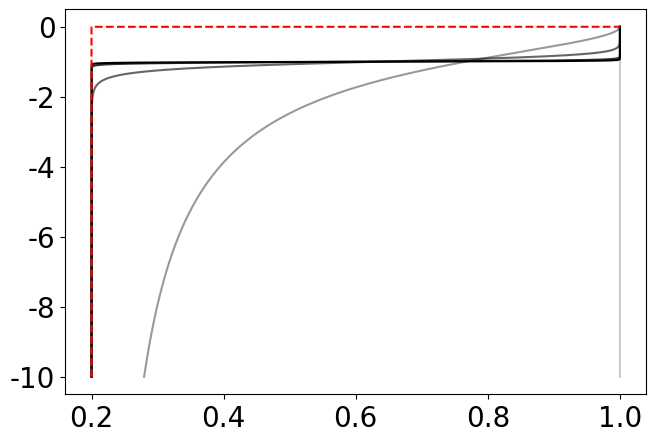

The matplotlib source for this figure: (Note: this script raises an exception after producing the figure.)
# -*- coding: utf-8 -*-
"""
Richards equation parameters
Author:Mohammad Afzal Shadab
Email: mashadab@princeton.edu
Date: 9 Sept, 2024
"""

#import libraries
import numpy as np
import matplotlib.pyplot as plt
from scipy.optimize import fsolve

#Parameters from Celia
Ks = 0.00944 #cm/s
A  = 1.175e6
gamma = 4.74
alpha = 1.611e6#alpha = 1.611e6
theta_s = 0.287
theta_r = 0.075
gamma    = 1000#3.96

plt.rcParams.update({'font.size': 20})
plt.rcParams.update({'font.family': 'Times'})

#Colors
brown  = [181/255 , 101/255, 29/255]
red    = [255/255 ,255/255 ,255/255 ]
blue   = [ 30/255 ,144/255 , 255/255 ]
green  = [  0/255 , 166/255 ,  81/255]
orange = [247/255 , 148/255 ,  30/255]
purple = [102/255 ,  45/255 , 145/255]
brown  = [155/255 ,  118/255 ,  83/255]
tan    = [199/255 , 178/255 , 153/255]
gray   = [100/255 , 100/255 , 100/255]

#Constitutive equations
K = lambda h: Ks*A/(A + np.abs(h)**gamma)  #head in cms
C = lambda h: alpha*(theta_s - theta_r)/(alpha + np.abs(h)**gamma)**2.0*gamma*np.abs(h)**(gamma-1.0) #head in cms
D = lambda h: K(h)/C(h) #head in cms
Th= lambda h: alpha*(theta_s - theta_r)/(alpha + np.abs(h)**gamma)+theta_r #Theta, head in cms
dKdh= lambda h: Ks*gamma*A*np.abs(h)**(gamma-1.0)/(A + np.abs(h)**gamma)**2.0   #head in cms
dCdh= lambda h: gamma*alpha*(theta_s - theta_r)*(2*np.abs(h)**(gamma-1)/(alpha + np.abs(h)**gamma)**3.0 + (gamma - 1.0)*np.abs(h)**(gamma - 2.0)/(alpha + np.abs(h)**gamma)**2.0)

h = np.linspace(-100,0,10000)

'''
#plotting
fig = plt.figure(figsize=(15,7.5) , dpi=100)
plt.plot(h,K(h),'b-')
manager = plt.get_current_fig_manager()
manager.window.showMaximized()
plt.xlabel(r'$h$ [cm]')
plt.ylabel(r'$K$ [cm/s]')
plt.ylim([-0.001,0.010])
plt.tight_layout(pad=0.4, w_pad=0.5, h_pad=1.0)
plt.savefig(f'conductivity_vs_head.pdf',bbox_inches='tight', dpi = 600)

fig = plt.figure(figsize=(15,7.5) , dpi=100)
plt.plot(h,C(h),'b-')
manager = plt.get_current_fig_manager()
manager.window.showMaximized()
plt.xlabel(r'$h$ [cm]')
plt.ylim([-0.001,0.0065])
plt.ylabel(r'$C$ [1/cm]')
plt.tight_layout(pad=0.4, w_pad=0.5, h_pad=1.0)
plt.savefig(f'specific_mositure_vs_head.pdf',bbox_inches='tight', dpi = 600)

fig = plt.figure(figsize=(15,7.5) , dpi=100)
plt.plot(h,D(h),'b-')
manager = plt.get_current_fig_manager()
manager.window.showMaximized()
plt.xlabel(r'$h$ [cm]')
plt.ylim([-0.001,50])
plt.ylabel(r'$D$ [cm^2/s]')
plt.tight_layout(pad=0.4, w_pad=0.5, h_pad=1.0)
plt.savefig(f'diffusivity_vs_head.pdf',bbox_inches='tight', dpi = 600)

fig = plt.figure(figsize=(15,7.5) , dpi=100)
plt.plot(h,Th(h),'b-')
manager = plt.get_current_fig_manager()
manager.window.showMaximized()
plt.xlabel(r'$h$ [cm]')
#plt.ylim([-0.001,50])
plt.ylabel(r'$\theta$')
plt.tight_layout(pad=0.4, w_pad=0.5, h_pad=1.0)
plt.savefig(f'theta_vs_head.pdf',bbox_inches='tight', dpi = 600)


fig = plt.figure(figsize=(15,7.5) , dpi=100)
plt.plot(h,dKdh(h),'b-')
manager = plt.get_current_fig_manager()
manager.window.showMaximized()
plt.xlabel(r'$h$ [cm]')
#plt.ylim([-0.001,50])
plt.ylabel(r'$dK/dh$ [1/s]')
plt.tight_layout(pad=0.4, w_pad=0.5, h_pad=1.0)
plt.savefig(f'dKdh_vs_head.pdf',bbox_inches='tight', dpi = 600)


fig = plt.figure(figsize=(15,7.5) , dpi=100)
plt.plot(h,dCdh(h),'b-')
manager = plt.get_current_fig_manager()
manager.window.showMaximized()
plt.xlabel(r'$h$ [cm]')
#plt.ylim([-0.001,50])
plt.ylabel(r'$dC/dh$ [1/cm$^2$]')
plt.tight_layout(pad=0.4, w_pad=0.5, h_pad=1.0)
plt.savefig(f'dCdh_vs_head.pdf',bbox_inches='tight', dpi = 600)



#Celia Sweep
#Theta
Th_haverkamp= lambda h,gamma: alpha*(theta_s - theta_r)/(alpha + np.abs(h)**gamma)+theta_r #Theta, head in cms

fig = plt.figure(figsize=(7.5,5) , dpi=100)
plt.plot(h,Th_haverkamp(h,1),'-',color='k',alpha=0.2,label=r'$\gamma=1.0$')
plt.plot(h,Th_haverkamp(h,3.96),'-',color='k',alpha=0.4,label=r'$\gamma=3.96$')
plt.plot(h,Th_haverkamp(h,10),'-',color='k',alpha=0.6,label=r'$\gamma=10$')
plt.plot(h,Th_haverkamp(h,50),'-',color='k',alpha=0.8,label=r'$\gamma=50$')
plt.plot(h,Th_haverkamp(h,100),'-',color='k',alpha=1.0,label=r'$\gamma=100$')
manager = plt.get_current_fig_manager()
manager.window.showMaximized()
plt.xlabel(r'$h$ [cm]')
plt.ylim([theta_r-0.001,theta_s+0.001])
plt.xlim([np.min(h),np.max(h)])
plt.ylabel(r'$\theta$')
plt.tight_layout(pad=0.4, w_pad=0.5, h_pad=1.0)
plt.legend()
plt.savefig(f'theta_vs_head_haverkamp.pdf',bbox_inches='tight', dpi = 600)

#Parflow - theta
alpha_vG = 1.0
Th_vG= lambda h,n: (theta_s - theta_r)/((1 + np.abs(alpha_vG*h)**n)**(1-1/n))+theta_r #Theta, head in cms

fig = plt.figure(figsize=(7.5,5) , dpi=100)
plt.plot(Th_vG(h,1),h,'-',color='k',alpha=0.2,label=r'$n=1$')
plt.plot(Th_vG(h,2),h,'-',color='k',alpha=0.4,label=r'$n=2$')
plt.plot(Th_vG(h,10),h,'-',color='k',alpha=0.6,label=r'$n=10$')
plt.plot(Th_vG(h,50),h,'-',color='k',alpha=0.8,label=r'$n=50$')
plt.plot(Th_vG(h,100),h,'-',color='k',alpha=1.0,label=r'$n=100$')
manager = plt.get_current_fig_manager()
manager.window.showMaximized()
plt.ylabel(r'$h$ [cm]')
plt.xlim([theta_r-0.001,theta_s+0.001])
plt.ylim([np.min(h),np.max(h)])
plt.xlabel(r'$\theta$')
plt.tight_layout(pad=0.4, w_pad=0.5, h_pad=1.0)
plt.legend()
plt.savefig(f'theta_vs_head_vG.pdf',bbox_inches='tight', dpi = 600)

'''

#ParFlow computations

#Parflow - saturation
alpha_vG = 1.0
h = np.linspace(-10,0,10000)
s_s = 1.0; s_r = 0.2
sat_arr = np.linspace(s_r,s_s,10000)

#Van Genuchten
sw_vG= lambda h,n: (s_s - s_r)/((1 + np.abs(alpha_vG*h)**n)**(1-1/n))+s_r #sw, head in cms
kr_vG= lambda h,n: (1-(np.abs(alpha_vG*h)**(n-1))/(1+np.abs(alpha_vG*h)**n)**(1-1/n))**2.0/((1 + np.abs(alpha_vG*h)**n)**((1-1/n)/2)) #kr, head in cms

#Haverkamp
sw_haverkamp= lambda h,gamma: A*(s_s - s_r)/(A + np.abs(h)**gamma)+s_r #sw, head in cms
kr_haverkamp= lambda h,gamma: A/(A + np.abs(h)**gamma) #kr, head in cms

#Ideal/kinematic
sw_vG_ideal= lambda h: s_s*(h>=0)+s_r*(h<0) #sw, head in cms
kr_vG_ideal= lambda h: 1.0*(h>=0)+0.0*(h<0)
se_vG= lambda sw: ((sw - s_r)/(s_s - s_r))
kr_vG_ideal_sat = lambda sw,n: se_vG(sw)**(1/2)*(1-(1-se_vG(sw)**(1/(1-1/n)))**(1-1/n))**2
kr_haverkamp_ideal_sat = lambda sw: se_vG(sw)

fig = plt.figure(figsize=(7.5,5) , dpi=100)
plt.plot(sw_vG(h,1),h,'-',color='k',alpha=0.2,label=r'$n=1$')
plt.plot(sw_vG(h,2),h,'-',color='k',alpha=0.4,label=r'$n=2$')
plt.plot(sw_vG(h,10),h,'-',color='k',alpha=0.6,label=r'$n=10$')
plt.plot(sw_vG(h,50),h,'-',color='k',alpha=0.8,label=r'$n=50$')
plt.plot(sw_vG(h,100),h,'-',color='k',alpha=1.0,label=r'$n=100$')
plt.plot(sw_vG_ideal(h),h,'--',color='r',alpha=1.0,label=r'kinematic')
manager = plt.get_current_fig_manager()
manager.window.showMaximized()
plt.ylabel(r'$h$ [cm]')
plt.xlim([s_r-0.01,s_s+0.01])
plt.ylim([np.min(h),np.max(h)])
plt.xlabel(r'$s_w$')
plt.tight_layout(pad=0.4, w_pad=0.5, h_pad=1.0)
plt.legend()
plt.savefig(f's_w_vs_head_vG.pdf',bbox_inches='tight', dpi = 600)

fig = plt.figure(figsize=(7.5,5) , dpi=100)
plt.plot(kr_vG(h,1),h,'-',color='k',alpha=0.2,label=r'$n=1$')
plt.plot(kr_vG(h,2),h,'-',color='k',alpha=0.4,label=r'$n=2$')
plt.plot(kr_vG(h,10),h,'-',color='k',alpha=0.6,label=r'$n=10$')
plt.plot(kr_vG(h,50),h,'-',color='k',alpha=0.8,label=r'$n=50$')
plt.plot(kr_vG(h,100),h,'-',color='k',alpha=1.0,label=r'$n=100$')
plt.plot(kr_vG_ideal(h),h,'--',color='r',alpha=1.0,label=r'kinematic')
manager = plt.get_current_fig_manager()
manager.window.showMaximized()
plt.ylabel(r'$h$ [cm]')
plt.xlim([-0.01,1.01])
plt.ylim([np.min(h),np.max(h)])
plt.xlabel(r'$k_r$')
plt.tight_layout(pad=0.4, w_pad=0.5, h_pad=1.0)
plt.legend()
plt.savefig(f'kr_vs_head_vG.pdf',bbox_inches='tight', dpi = 600)


fig = plt.figure(figsize=(7.5,5) , dpi=100)
plt.plot(sw_haverkamp(h,1),h,'-',color='k',alpha=0.2,label=r'$\gamma=1$')
plt.plot(sw_haverkamp(h,2),h,'-',color='k',alpha=0.4,label=r'$\gamma=2$')
plt.plot(sw_haverkamp(h,10),h,'-',color='k',alpha=0.6,label=r'$\gamma=10$')
plt.plot(sw_haverkamp(h,50),h,'-',color='k',alpha=0.8,label=r'$\gamma=50$')
plt.plot(sw_haverkamp(h,100),h,'-',color='k',alpha=1.0,label=r'$\gamma=100$')
plt.plot(sw_vG_ideal(h),h,'--',color='r',alpha=1.0,label=r'kinematic')
manager = plt.get_current_fig_manager()
manager.window.showMaximized()
plt.ylabel(r'$h$ [cm]')
plt.xlim([s_r-0.01,s_s+0.01])
plt.ylim([np.min(h),np.max(h)])
plt.xlabel(r'$s_w$')
plt.tight_layout(pad=0.4, w_pad=0.5, h_pad=1.0)
plt.legend()
plt.savefig(f's_w_vs_head_haverkamp.pdf',bbox_inches='tight', dpi = 600)

fig = plt.figure(figsize=(7.5,5) , dpi=100)
plt.plot(kr_haverkamp(h,1),h,'-',color='k',alpha=0.2,label=r'$\gamma=1$')
plt.plot(kr_haverkamp(h,2),h,'-',color='k',alpha=0.4,label=r'$\gamma=2$')
plt.plot(kr_haverkamp(h,10),h,'-',color='k',alpha=0.6,label=r'$\gamma=10$')
plt.plot(kr_haverkamp(h,50),h,'-',color='k',alpha=0.8,label=r'$\gamma=50$')
plt.plot(kr_haverkamp(h,100),h,'-',color='k',alpha=1.0,label=r'$\gamma=100$')
plt.plot(kr_vG_ideal(h),h,'--',color='r',alpha=1.0,label=r'kinematic')
manager = plt.get_current_fig_manager()
manager.window.showMaximized()
plt.ylabel(r'$h$ [cm]')
plt.xlabel(r'$k_r$')
plt.xlim([-0.01,1.01])
plt.ylim([np.min(h),np.max(h)])
plt.tight_layout(pad=0.4, w_pad=0.5, h_pad=1.0)
plt.legend()
plt.savefig(f'kr_vs_head_haverkamp.pdf',bbox_inches='tight', dpi = 600)


kr_vG_ideal_sat = lambda sw,n: se_vG(sw)**(1/2)*(1-(1-se_vG(sw)**(1/(1-1/n)))**(1-1/n))**2
kr_haverkamp_ideal_sat = lambda sw: se_vG(sw)


fig = plt.figure(figsize=(7.5,5) , dpi=100)
plt.plot(sw_haverkamp(h,1),kr_haverkamp(h,1),'-',color='k',alpha=0.2,label=r'$\gamma=1$')
plt.plot(sw_haverkamp(h,2),kr_haverkamp(h,2),'-',color='k',alpha=0.4,label=r'$\gamma=2$')
plt.plot(sw_haverkamp(h,10),kr_haverkamp(h,10),'-',color='k',alpha=0.6,label=r'$\gamma=10$')
plt.plot(sw_haverkamp(h,50),kr_haverkamp(h,50),'-',color='k',alpha=0.8,label=r'$\gamma=50$')
plt.plot(sw_haverkamp(h,100),kr_haverkamp(h,100),'-',color='k',alpha=1.0,label=r'$\gamma=100$')
plt.plot(sat_arr,kr_haverkamp_ideal_sat(sat_arr),'--',color='r',alpha=1.0,label=r'kinematic')
manager = plt.get_current_fig_manager()
manager.window.showMaximized()
plt.ylabel(r'$k_r(h)$')
plt.xlim([s_r-0.01,s_s+0.01])
plt.ylim([-0.01,1.01])
plt.xlabel(r'$s_w(h)$')
plt.tight_layout(pad=0.4, w_pad=0.5, h_pad=1.0)
plt.legend()
plt.savefig(f's_w_vs_kr_haverkamp.pdf',bbox_inches='tight', dpi = 600)


fig = plt.figure(figsize=(7.5,5) , dpi=100)
#plt.plot(sw_vG(h,1),kr_vG(h,1),'-',color='k',alpha=0.2,label=r'$n=1$')
plt.plot(sw_vG(h,2),kr_vG(h,2),'-',color='k',alpha=0.4,label=r'$n=2$')
plt.plot(sw_vG(h,10),kr_vG(h,10),'-',color='k',alpha=0.6,label=r'$n=10$')
plt.plot(sw_vG(h,50),kr_vG(h,50),'-',color='k',alpha=0.8,label=r'$n=50$')
plt.plot(sw_vG(h,100),kr_vG(h,100),'-',color='k',alpha=1.0,label=r'$n=100$')
#plt.plot(sat_arr,kr_vG_ideal_sat(sat_arr,1),'--',color='r',alpha=0.2,label=r'kinematic')
plt.plot(sat_arr,kr_vG_ideal_sat(sat_arr,2),'--',color='r',alpha=0.4,label=r'kinematic')
plt.plot(sat_arr,kr_vG_ideal_sat(sat_arr,10),'--',color='r',alpha=0.6)
plt.plot(sat_arr,kr_vG_ideal_sat(sat_arr,50),'--',color='r',alpha=0.8)
plt.plot(sat_arr,kr_vG_ideal_sat(sat_arr,100),'--',color='r',alpha=1.0)
manager = plt.get_current_fig_manager()
manager.window.showMaximized()
plt.ylabel(r'$k_r(h)$')
plt.xlim([s_r-0.01,s_s+0.01])
plt.ylim([-0.01,1.01])
plt.xlabel(r'$s_w(h)$')
plt.tight_layout(pad=0.4, w_pad=0.5, h_pad=1.0)
plt.legend()
plt.savefig(f's_w_vs_kr_vG.pdf',bbox_inches='tight', dpi = 600)


N_saturation = 100.0; N_RelPerm = 100.0
sw_vG= lambda h,n: (s_s - s_r)/((1 + np.abs(alpha_vG*h)**n)**(1-1/n))+s_r
sw_vG_invert= lambda h: sw_vG(h,N_saturation)-1.0
x = fsolve(sw_vG_invert,0.5)

kr_vG= lambda h,n: (1-(np.abs(alpha_vG*h)**(n-1))/(1+np.abs(alpha_vG*h)**n)**(1-1/n))**2.0/((1 + np.abs(alpha_vG*h)**n)**((1-1/n)/2)) #kr, head in cms
print('kr=',kr_vG(x,N_RelPerm))

print('head',x,' m')


#Derivative of kr with se
#van-Genuchten
n = 10000
m = 1 - 1/n
init_sat = 0.765685424949238
kr_vG= lambda h,n: (1-(np.abs(alpha_vG*h)**(n-1))/(1+np.abs(alpha_vG*h)**n)**(1-1/n))**2.0/((1 + np.abs(alpha_vG*h)**n)**((1-1/n)/2)) #kr, head in cms
sw_vG= lambda h,n: (s_s - s_r)/((1 + np.abs(alpha_vG*h)**n)**(1-1/n))+s_r
se_vG= lambda sw: ((sw - s_r)/(s_s - s_r))
kr_sat_vG= lambda sw: se_vG(sw)**(1/2)*(1-(1-se_vG(sw)**(1/m))**m)**2

#derivatives
delta_sw = 1e-10
dkrbydsw_vG_numeric = lambda sw: ( kr_sat_vG(sw +delta_sw) - kr_sat_vG(sw))/(delta_sw)  #numerical
dkrbydsw_vG_analytic= lambda sw: 1/(s_s - s_r) * (2*se_vG(sw)*((se_vG(sw))**(1/m)*(1 - (se_vG(sw))**(1/m))**m + ((se_vG(sw))**(1/m) - 1)*((1 - (se_vG(sw))**(1/m))**m - 1))*((1 - (se_vG(sw))**(1/m))**m - 1)/((se_vG(sw))**(1/m) - 1))  #analytical
dkrbydsw_vG_analytic2= lambda sw: 1/(s_s - s_r) * (2*se_vG(sw)**(1/m)*(1 - se_vG(sw)**(1/m))**m*(1 - (1 - se_vG(sw)**(1/m))**m)/(se_vG(sw)**0.5*(1 - se_vG(sw)**(1/m))) + 0.5*(1 - (1 - se_vG(sw)**(1/m))**m)**2/se_vG(sw)**0.5)

#Simplified
dkrbydsw_vG_analytic2simplified= lambda sw: 1/(s_s - s_r) * (0.5*(se_vG(sw))**0.5*((se_vG(sw))**(1/m) - 1)*((1 - (se_vG(sw))**(1/m))**m - 1) + 2*(se_vG(sw))**((0.5*m + 1)/m)*(1 - (se_vG(sw))**(1/m))**m)*((1 - (se_vG(sw))**(1/m))**m - 1)/((se_vG(sw))**1.0*((se_vG(sw))**(1/m) - 1))

#Non-simplified Analytic 3
dkrbydsw_vG_analytic3= lambda sw: 1/(s_s - s_r) * ((-(se_vG(sw))*(1 - (se_vG(sw))**(1/m))**m + (se_vG(sw)))*(2*(se_vG(sw))**(1/m)*(1 - (se_vG(sw))**(1/m))**m/(1 - (se_vG(sw))**(1/m)) - 2*(1 - (se_vG(sw))**(1/m))**m + 2))

#Simplified Analytic 3
dkrbydsw_vG_analytic3simplified= lambda sw: 1/(s_s - s_r) * (2*(se_vG(sw))*((se_vG(sw))**(1/m)*(1 - (se_vG(sw))**(1/m))**m + ((se_vG(sw))**(1/m) - 1)*((1 - (se_vG(sw))**(1/m))**m - 1))*((1 - (se_vG(sw))**(1/m))**m - 1)/((se_vG(sw))**(1/m) - 1))

    #1/(s_s - s_r) * (2* (se_vG(sw) - (se_vG(sw))*(1 - (se_vG(sw))**(1/m))**m) * (1 - (1-(se_vG(sw))**(1/m))**m + (se_vG(sw))**(1/m)*(1-(se_vG(sw))**(1/m))) )


fig = plt.figure(figsize=(5,7.5) , dpi=100)
#sat_array = np.linspace(s_r,s_s,10000)  #Saturation array
sat_array = np.linspace(s_r,init_sat,10000)  #Saturation array
plt.plot(sat_array, dkrbydsw_vG_numeric(sat_array),color='k',linestyle='-',label='Numeric',alpha=0.5)   
plt.plot(sat_array, dkrbydsw_vG_analytic(sat_array),'r--',label='Analytic pen-paper')
plt.plot(sat_array, dkrbydsw_vG_analytic2(sat_array),'c-',label='Analytic2')
plt.plot(sat_array, dkrbydsw_vG_analytic2simplified(sat_array),'b--',label='Analytic2_simplified')
plt.plot(sat_array, dkrbydsw_vG_analytic3(sat_array),'m-',label='Analytic3')
plt.plot(sat_array, dkrbydsw_vG_analytic3simplified(sat_array),'g-.',label='Analytic3 simplified')
plt.ylabel(r'd$k_r/$d$s_w$')
plt.xlabel(r'$s_w$')
plt.xlim([s_r,s_s])
#plt.ylim([-0.01,1.01])
plt.tight_layout()
plt.legend(loc='best',frameon=False)
plt.savefig(f's_w_vs_dkrdsw_vG.pdf',bbox_inches='tight', dpi = 600)


print(np.linalg.norm(dkrbydsw_vG_numeric(sat_array)-dkrbydsw_vG_analytic(sat_array)))


print('Analytic 2and 2 simplified work match with the numeric results (work) but Analytic 3 and 3 simplified match with pen and paper solution. ')



#Effect of alpha on the simulations
h = np.linspace(-10,0,10000)
s_s = 1.0; s_r = 0.2
sat_arr = np.linspace(s_r,s_s,10000)

#Van Genuchten
sw_vG_alpha= lambda h,n,alpha: (s_s - s_r)/((1 + np.abs(alpha*h)**n)**(1-1/n))+s_r #sw, head in cms
kr_vG_alpha= lambda h,n,alpha: (1-(np.abs(alpha*h)**(n-1))/(1+np.abs(alpha*h)**n)**(1-1/n))**2.0/((1 + np.abs(alpha*h)**n)**((1-1/n)/2)) #kr, head in cms


fig = plt.figure(figsize=(7.5,5) , dpi=100)
plt.plot(sw_vG_alpha(h,2,1),h,'-',color='k',alpha=0.2,label=r'$\alpha=1$')
plt.plot(sw_vG_alpha(h,2,10),h,'-',color='k',alpha=0.4,label=r'$\alpha=10$')
plt.plot(sw_vG_alpha(h,2,100),h,'-',color='k',alpha=0.6,label=r'$\alpha=100$')
plt.plot(sw_vG_alpha(h,2,1000),h,'-',color='k',alpha=0.8,label=r'$\alpha=1000$')
plt.plot(sw_vG_alpha(h,2,10000),h,'-',color='k',alpha=1.0,label=r'$\alpha=10000$')
plt.plot(sw_vG_ideal(h),h,'--',color='r',alpha=1.0,label=r'kinematic')
manager = plt.get_current_fig_manager()
manager.window.showMaximized()
plt.ylabel(r'$h$ [cm]')
plt.xlim([s_r-0.01,s_s+0.01])
plt.ylim([np.min(h),np.max(h)])
plt.xlabel(r'$s_w$')
plt.tight_layout(pad=0.4, w_pad=0.5, h_pad=1.0)
plt.legend()
plt.savefig(f's_w_vs_head_vG_different_alpha_N=2.pdf',bbox_inches='tight', dpi = 600)


fig = plt.figure(figsize=(7.5,5) , dpi=100)
plt.plot(kr_vG_alpha(h,2,1),h,'-',color='k',alpha=0.2,label=r'$\alpha=1$')
plt.plot(kr_vG_alpha(h,2,10),h,'-',color='k',alpha=0.4,label=r'$\alpha=10$')
plt.plot(kr_vG_alpha(h,2,100),h,'-',color='k',alpha=0.6,label=r'$\alpha=100$')
plt.plot(kr_vG_alpha(h,2,1000),h,'-',color='k',alpha=0.8,label=r'$\alpha=1000$')
plt.plot(kr_vG_alpha(h,2,10000),h,'-',color='k',alpha=1.0,label=r'$\alpha=10000$')
plt.plot(kr_vG_ideal(h),h,'--',color='r',alpha=1.0,label=r'kinematic')
manager = plt.get_current_fig_manager()
manager.window.showMaximized()
plt.ylabel(r'$h$ [cm]')
plt.xlim([-0.01,1.01])
plt.ylim([np.min(h),np.max(h)])
plt.xlabel(r'$k_r$')
plt.tight_layout(pad=0.4, w_pad=0.5, h_pad=1.0)
plt.legend()
plt.savefig(f'kr_vs_head_vG_different_alpha_N=2.pdf',bbox_inches='tight', dpi = 600)


sat_arr = np.linspace(s_r,s_s,100000)
h = np.linspace(-100,0,100000)
fig = plt.figure(figsize=(7.5,5) , dpi=100)
plt.plot(sw_vG_alpha(h,2,1),kr_vG_alpha(h,2,1),'-',color='k',alpha=0.2,label=r'$\alpha=1$')
plt.plot(sw_vG_alpha(h,2,10),kr_vG_alpha(h,2,10),'-',color='k',alpha=0.4,label=r'$\alpha=10$')
plt.plot(sw_vG_alpha(h,2,100),kr_vG_alpha(h,2,100),'-',color='k',alpha = 0.6,label=r'$\alpha=100$')
plt.plot(sw_vG_alpha(h,2,1000),kr_vG_alpha(h,2,1000),'x',color='k',alpha=0.8,markersize=10,label=r'$\alpha=1000$')
plt.plot(sw_vG_alpha(h,2,10000),kr_vG_alpha(h,2,10000),'o',color='k',alpha=1,markersize=10,label=r'$\alpha=10000$')
#plt.plot(sat_arr,kr_vG_ideal_sat(sat_arr,1),'--',color='r',alpha=0.2,label=r'kinematic')
plt.plot(sat_arr,kr_vG_ideal_sat(sat_arr,2),'--',color='r',alpha=1,label=r'kinematic')
manager = plt.get_current_fig_manager()
manager.window.showMaximized()
plt.ylabel(r'$k_r(h)$')
plt.xlim([s_r-0.01,s_s+0.01])
plt.ylim([-0.01,1.01])
plt.xlabel(r'$s_w(h)$')
plt.tight_layout(pad=0.4, w_pad=0.5, h_pad=1.0)
plt.legend()
plt.savefig(f's_w_vs_kr_vG_different_alpha_N2.pdf',bbox_inches='tight', dpi = 600)



